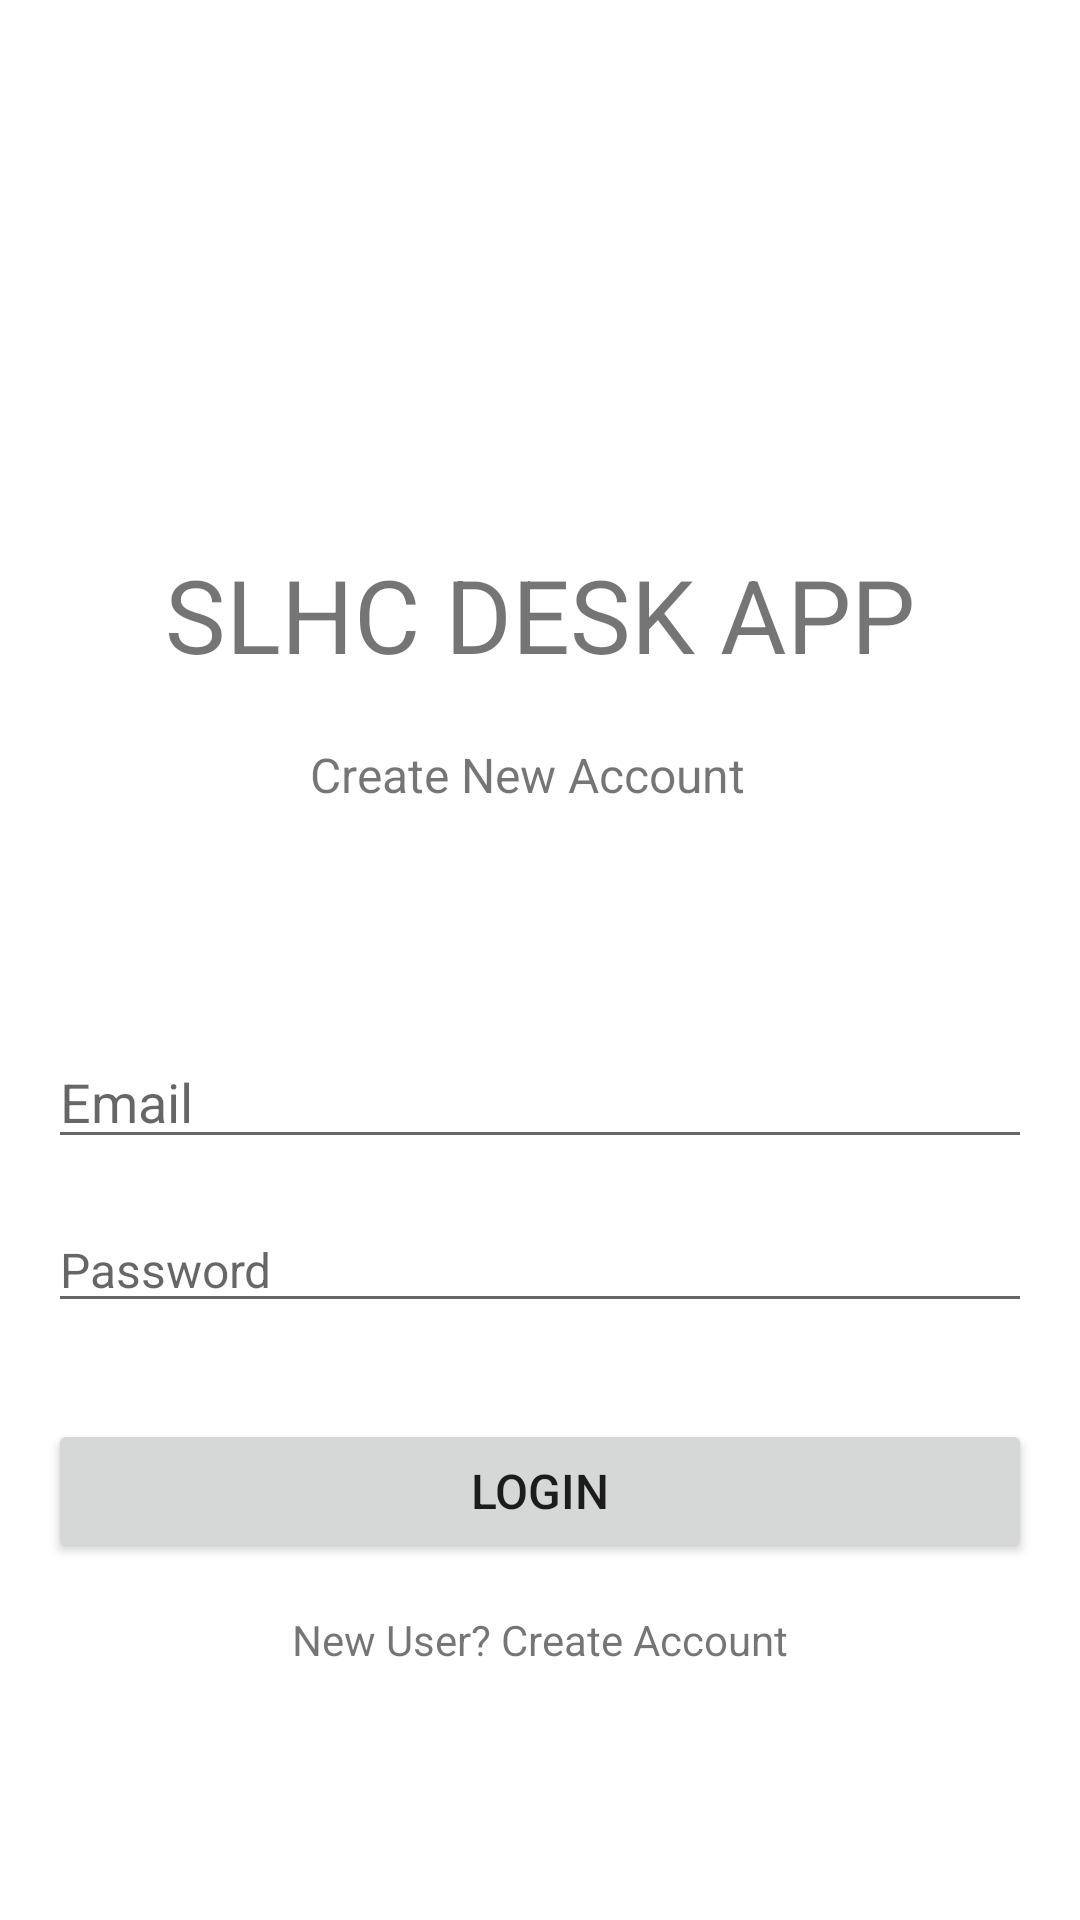

Reconstruct the res/layout file that produces this screen, plus the resources it refers to.
<!-- AndroidManifest.xml: application theme Theme.SLHCDESKAPP -->
<!-- res/layout/activity_login.xml -->
<?xml version="1.0" encoding="utf-8"?>
<androidx.constraintlayout.widget.ConstraintLayout xmlns:android="http://schemas.android.com/apk/res/android"
    xmlns:app="http://schemas.android.com/apk/res-auto"
    xmlns:tools="http://schemas.android.com/tools"
    android:layout_width="match_parent"
    android:layout_height="match_parent"
    android:background="@drawable/background"
    tools:context=".Login">

    <TextView
        android:id="@+id/textView"
        android:layout_width="wrap_content"
        android:layout_height="wrap_content"
        android:text="@string/slhc_desk_app"
        android:textSize="34sp"
        app:layout_constraintBottom_toBottomOf="parent"
        app:layout_constraintEnd_toEndOf="parent"
        app:layout_constraintStart_toStartOf="parent"
        app:layout_constraintTop_toTopOf="parent"
        app:layout_constraintVertical_bias="0.306" />

    <TextView
        android:id="@+id/textView2"
        android:layout_width="wrap_content"
        android:layout_height="wrap_content"
        android:layout_marginTop="20dp"
        android:text="@string/create_new_account"
        android:textSize="16sp"
        app:layout_constraintEnd_toEndOf="parent"
        app:layout_constraintHorizontal_bias="0.481"
        app:layout_constraintStart_toStartOf="parent"
        app:layout_constraintTop_toBottomOf="@+id/textView" />

    <EditText
        android:id="@+id/Email"
        android:layout_width="0dp"
        android:layout_height="wrap_content"
        android:layout_marginStart="16dp"
        android:layout_marginTop="76dp"
        android:layout_marginEnd="16dp"
        android:ems="10"
        android:hint="@string/email"
        android:inputType="textEmailAddress"
        app:layout_constraintEnd_toEndOf="parent"
        app:layout_constraintHorizontal_bias="0.0"
        app:layout_constraintStart_toStartOf="parent"
        app:layout_constraintTop_toBottomOf="@+id/textView2" />

    <EditText
        android:id="@+id/Password"
        android:layout_width="0dp"
        android:layout_height="wrap_content"
        android:layout_marginStart="16dp"
        android:layout_marginTop="16dp"
        android:layout_marginEnd="16dp"
        android:ems="10"
        android:hint="@string/password"
        android:inputType="textPassword"
        android:textSize="16sp"
        app:layout_constraintEnd_toEndOf="parent"
        app:layout_constraintStart_toStartOf="parent"
        app:layout_constraintTop_toBottomOf="@+id/Email"
       />

    <Button
        android:id="@+id/loginBtn"
        android:layout_width="0dp"
        android:layout_height="wrap_content"
        android:layout_marginStart="16dp"
        android:layout_marginTop="32dp"
        android:layout_marginEnd="16dp"
        android:text="@string/login"
        android:textSize="16sp"
        app:layout_constraintEnd_toEndOf="parent"
        app:layout_constraintStart_toStartOf="parent"
        app:layout_constraintTop_toBottomOf="@+id/Password" />

    <TextView
        android:id="@+id/registerlink"
        android:layout_width="wrap_content"
        android:layout_height="wrap_content"
        android:layout_marginTop="16dp"
        android:text="@string/new_user_create_account"
        app:layout_constraintEnd_toEndOf="parent"
        app:layout_constraintStart_toStartOf="parent"
        app:layout_constraintTop_toBottomOf="@+id/loginBtn" />

    <ProgressBar
        android:id="@+id/progressBar2"
        style="?android:attr/progressBarStyle"
        android:layout_width="wrap_content"
        android:layout_height="wrap_content"
        android:layout_marginTop="32dp"
        android:visibility="invisible"
        app:layout_constraintEnd_toEndOf="parent"
        app:layout_constraintStart_toStartOf="parent"
        app:layout_constraintTop_toBottomOf="@+id/registerlink" />

    <ImageView
        android:id="@+id/imageView"
        android:layout_width="100dp"
        android:layout_height="158dp"
        app:layout_constraintBottom_toBottomOf="parent"
        app:layout_constraintEnd_toEndOf="parent"
        app:layout_constraintHorizontal_bias="0.498"
        app:layout_constraintStart_toStartOf="parent"
        app:layout_constraintTop_toTopOf="parent"
        app:layout_constraintVertical_bias="0.027"
        app:srcCompat="@drawable/sl_logov2" />
</androidx.constraintlayout.widget.ConstraintLayout>
<!-- resources referenced by this layout -->
<resources>
  <string name="create_new_account">Create New Account</string>
  <string name="email">Email</string>
  <string name="login">Login</string>
  <string name="new_user_create_account">New User? Create Account</string>
  <string name="password">Password</string>
  <string name="slhc_desk_app">SLHC DESK APP</string>
  <style name="Theme.SLHCDESKAPP" parent="Theme.MaterialComponents.DayNight.DarkActionBar">
          
          <item name="colorPrimary">@color/purple_500</item>
          <item name="colorPrimaryVariant">@color/purple_700</item>
          <item name="colorOnPrimary">@color/white</item>
          
          <item name="colorSecondary">@color/teal_200</item>
          <item name="colorSecondaryVariant">@color/teal_700</item>
          <item name="colorOnSecondary">@color/black</item>
          
          <item name="android:statusBarColor" tools:targetApi="l">?attr/colorPrimaryVariant</item>
          
      </style>
  <!-- not gathered from this repository: default colours our renderer supplied (Android Studio template values) -->
  <color name="purple_500">#FF6200EE</color>
  <color name="purple_700">#FF3700B3</color>
  <color name="teal_200">#FF03DAC5</color>
  <color name="teal_700">#FF018786</color>
  <color name="black">#FF000000</color>
  <color name="white">#FFFFFFFF</color>
</resources>
